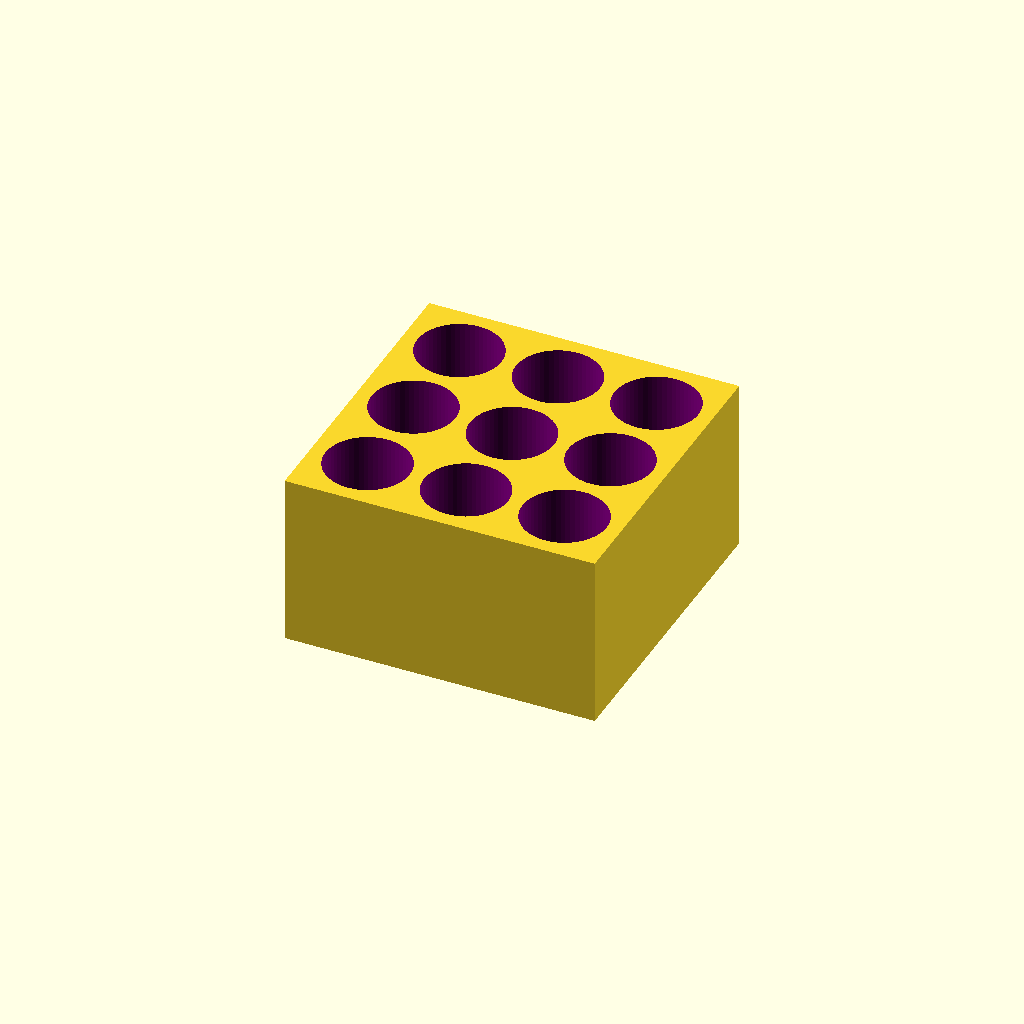
Cell 1 — every parameter at its default value.
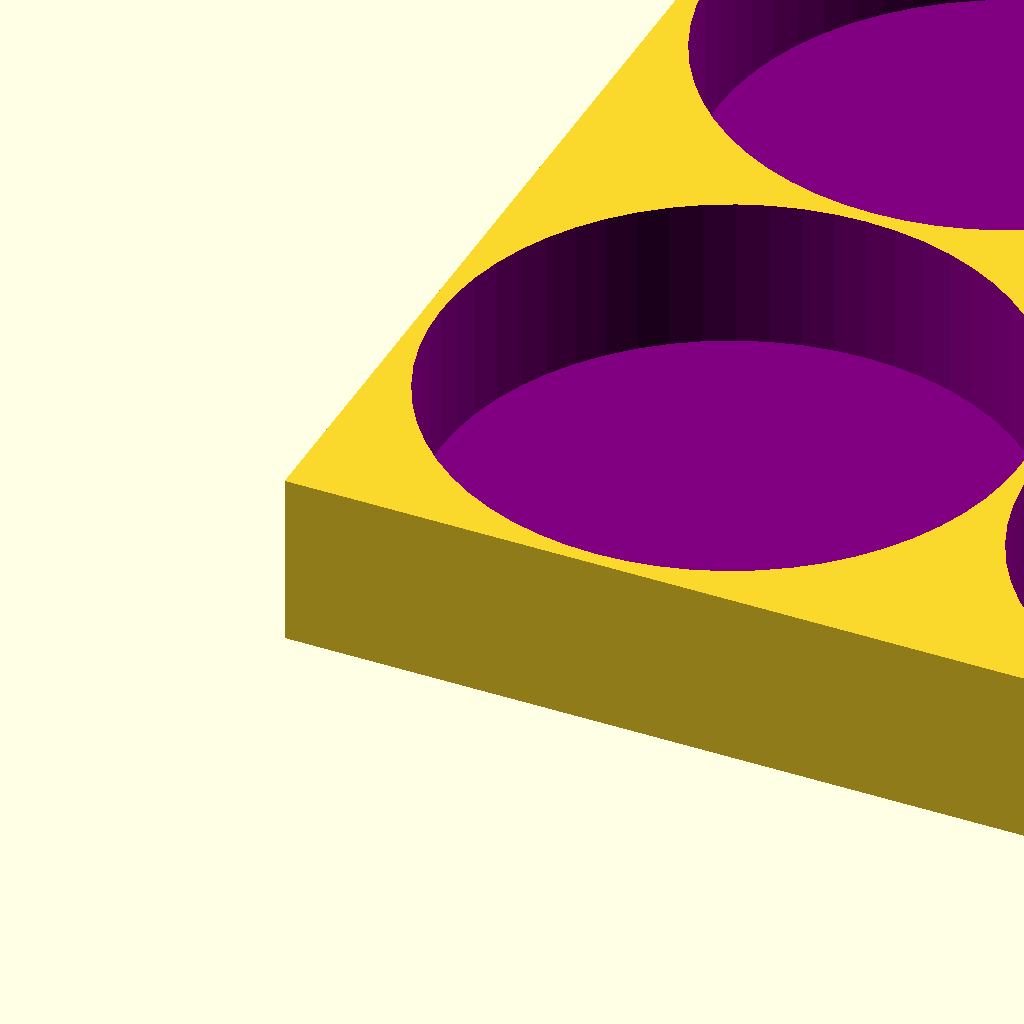
Cell 2: vial_diameter = 100 (everything else at default).
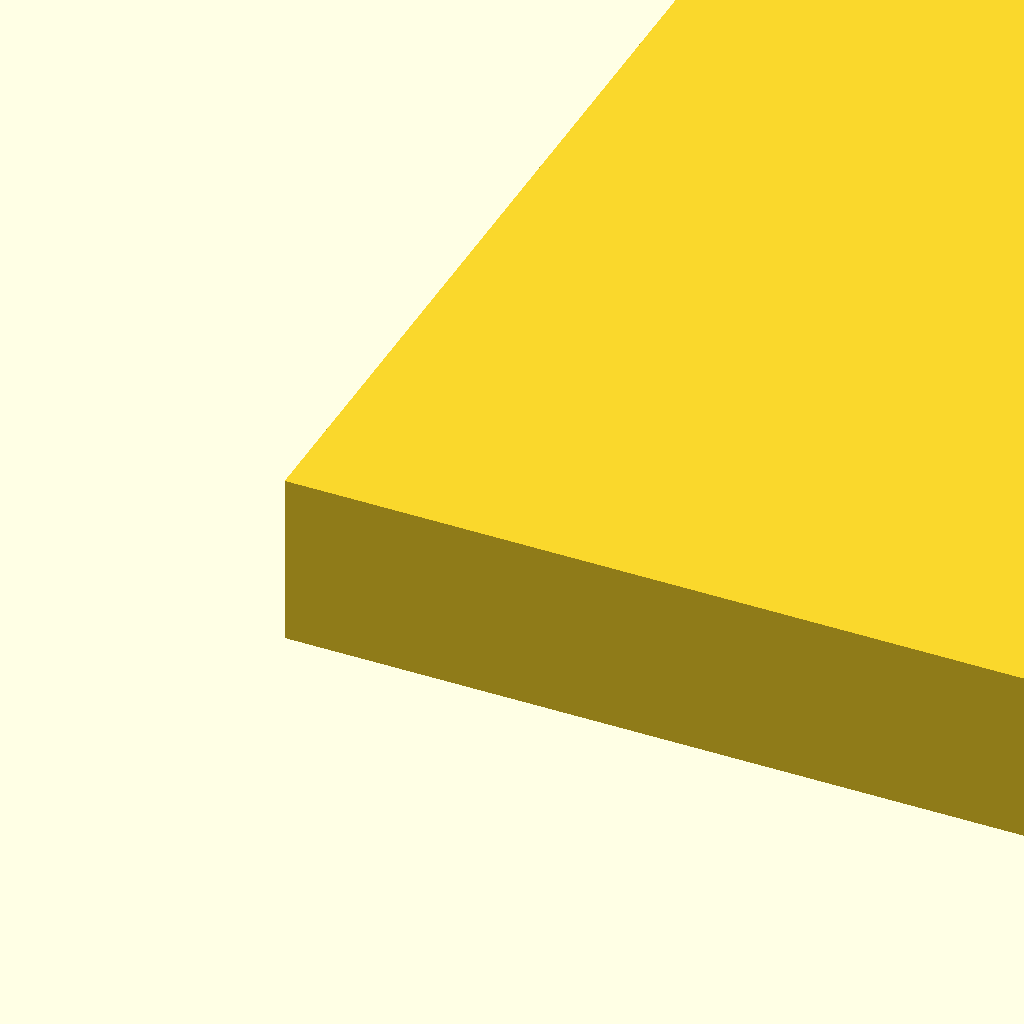
Cell 3 — vial_gap set to 100, the other parameters unchanged.
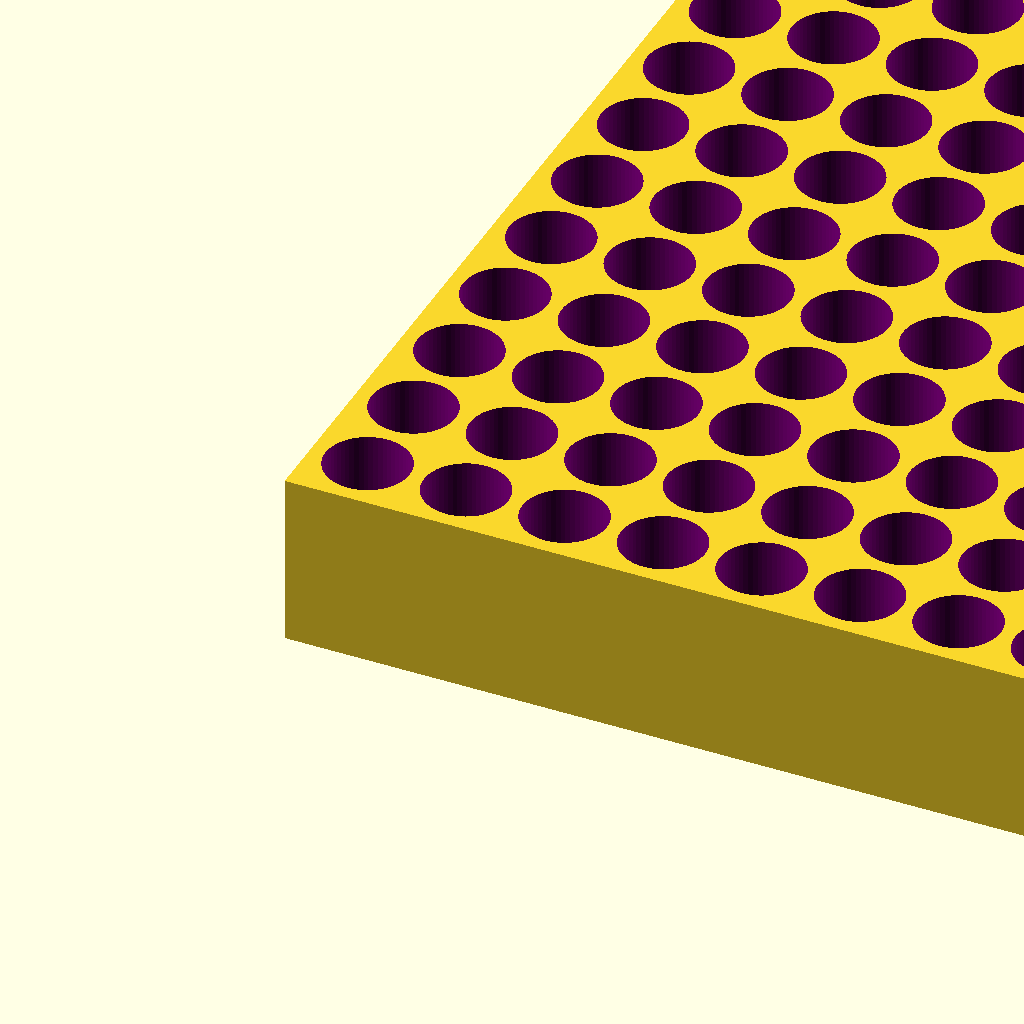
Cell 4 — number_of_vials set to 100, the other parameters unchanged.
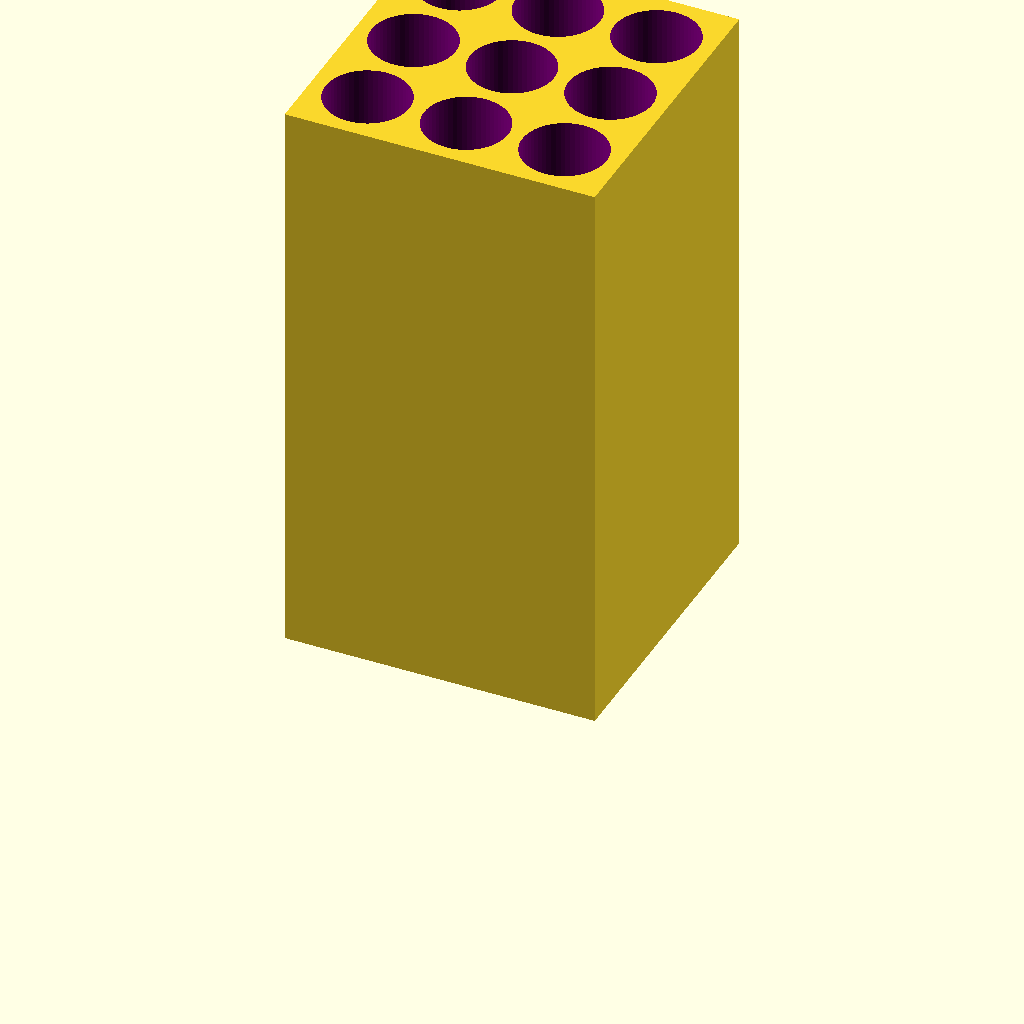
Cell 5: holder_height = 100 (everything else at default).
One fixed orthographic camera (rotation 55°, 0°, 25°; colour scheme Cornfield) for every cell.
The OpenSCAD source (inputs/thingiverse/files/thing-1037651/vial-holder.scad):
$fn = 60;

//Diameter of the vials to be held.
vial_diameter = 14.5; //[1:0.1:100]
//Gap or wall between the vials
vial_gap = 2.5; //[1:0.1:100]
//number of vials to hold -- square root of this number must be a whole number
number_of_vials = 9; //[1:100]
//the overall height of the holder
holder_height = 30; //[1:100]

difference() {
    cube([vial_diameter*sqrt(number_of_vials)+vial_gap*sqrt(number_of_vials)+vial_gap, vial_diameter*sqrt(number_of_vials)+vial_gap*sqrt(number_of_vials)+vial_gap, holder_height]);
    for (x=[1:sqrt(number_of_vials)], y=[1:sqrt(number_of_vials)]) {
        translate([-vial_diameter/2, -vial_diameter/2, 0]) {
            translate([(vial_diameter*x)+(vial_gap*x),(vial_diameter*y)+(vial_gap*y),4]) {
                color("purple") cylinder(r=vial_diameter/2, h=holder_height);
            }
        }
    }
}
Parameter table extracted from the source (name, type, default, range or options):
vial_diameter: number, default 14.5, range 1 to 100, step 0.1
vial_gap: number, default 2.5, range 1 to 100, step 0.1
number_of_vials: number, default 9, range 1 to 100
holder_height: number, default 30, range 1 to 100
